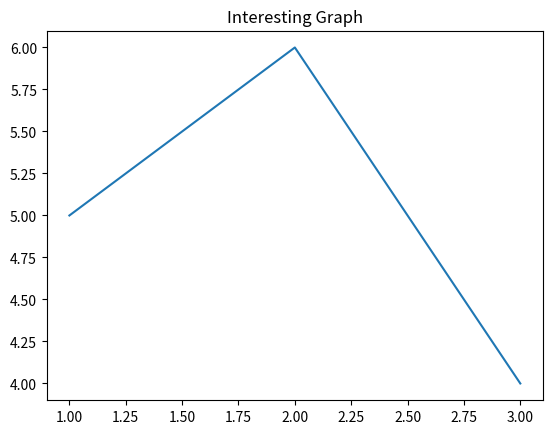

This chart was generated by the following Python code:
import matplotlib.pyplot as plt

x=[1,2,3]

y=[5,6,4]

plt.plot(x,y)
#plt.xlable('Plot Number')
#plt.ylable('Important var')
plt.title('Interesting Graph')

plt.show()
